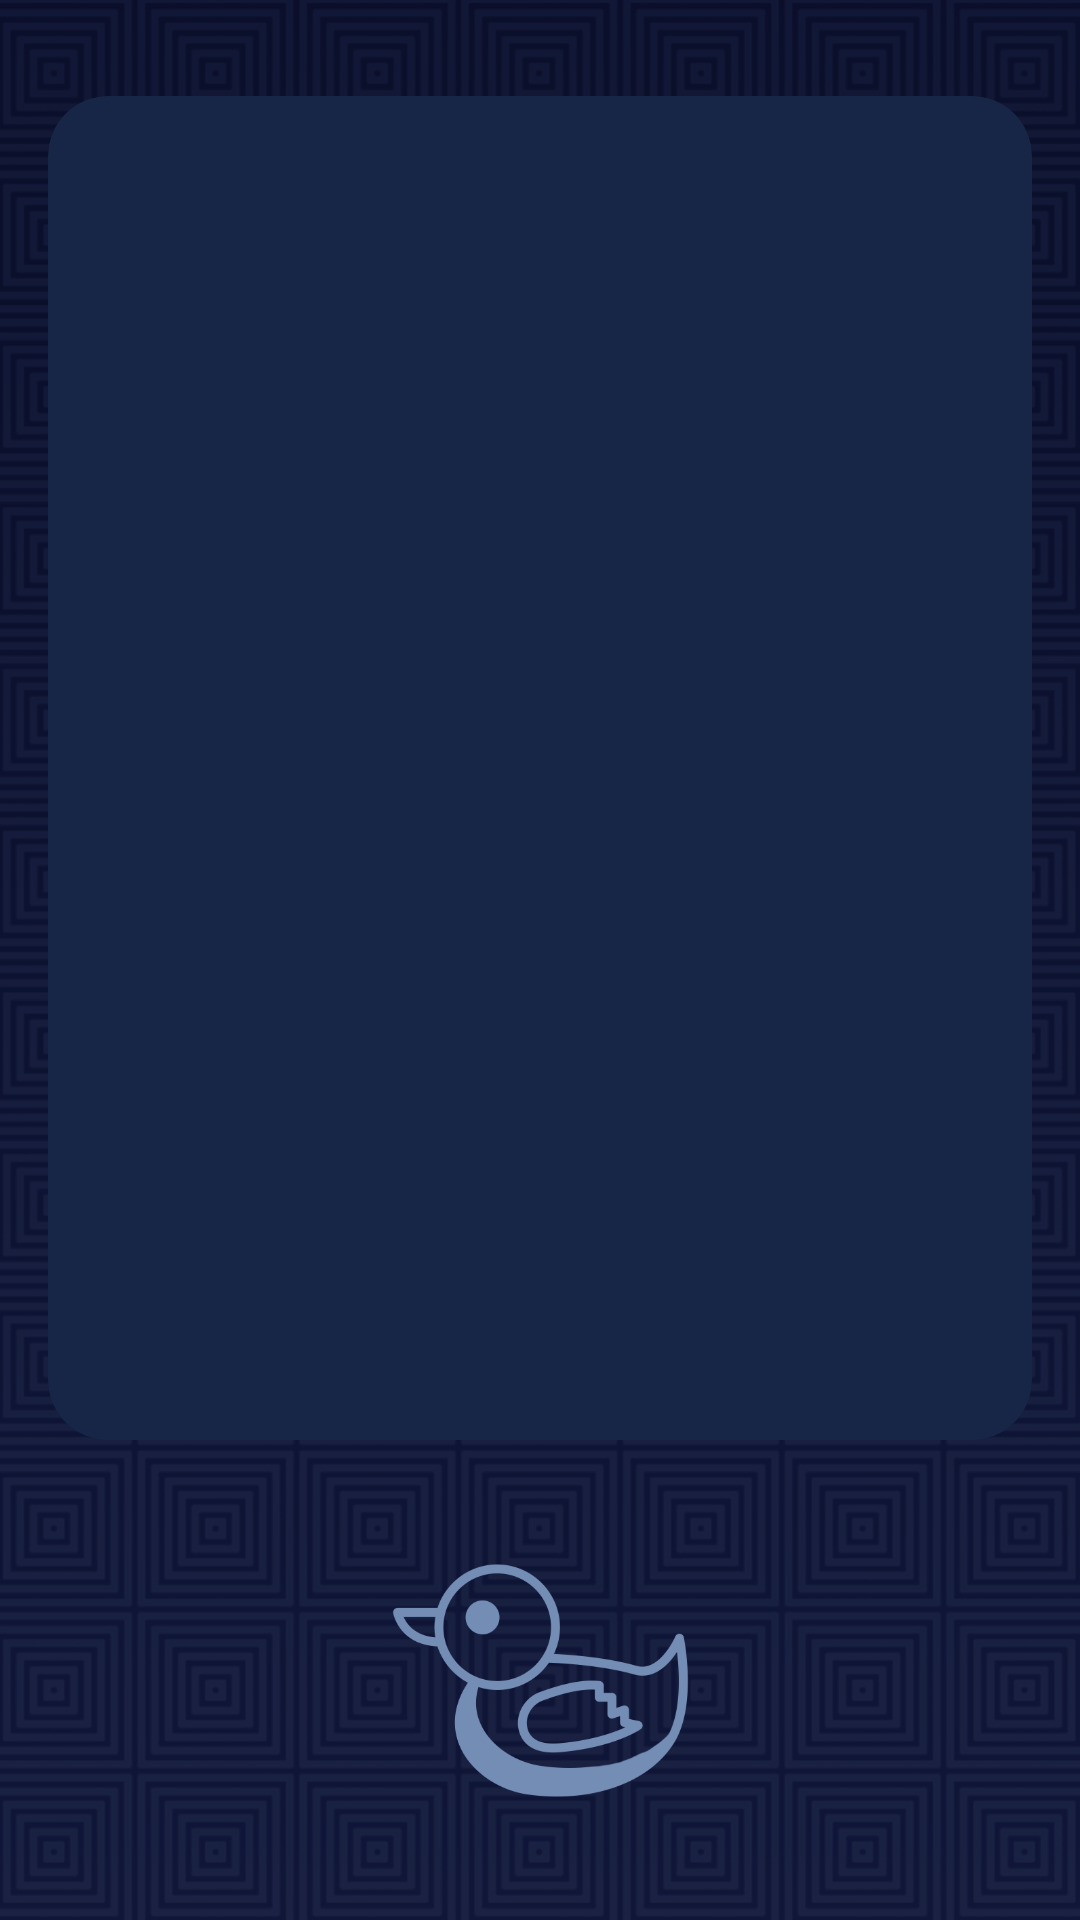

Write the Android layout XML for this screen, with the resource values it uses.
<!-- AndroidManifest.xml: application theme Theme.RPS -->
<!-- res/layout/activity_rules.xml -->
<?xml version="1.0" encoding="utf-8"?>
<androidx.constraintlayout.widget.ConstraintLayout xmlns:android="http://schemas.android.com/apk/res/android"
    xmlns:app="http://schemas.android.com/apk/res-auto"
    xmlns:tools="http://schemas.android.com/tools"
    android:layout_width="match_parent"
    android:layout_height="match_parent"
    android:background="@drawable/backgrnd2"
    tools:context=".rulesActivity">

    <androidx.cardview.widget.CardView
        android:id="@+id/cardView3"
        android:layout_width="0dp"
        android:layout_height="0dp"
        android:layout_marginStart="16dp"
        android:layout_marginTop="32dp"
        android:layout_marginEnd="16dp"
        android:layout_marginBottom="160dp"
        app:cardBackgroundColor="@color/dialogColor"
        app:cardCornerRadius="20dp"
        app:layout_constraintBottom_toBottomOf="parent"
        app:layout_constraintEnd_toEndOf="parent"
        app:layout_constraintStart_toStartOf="parent"
        app:layout_constraintTop_toTopOf="parent">

        <ScrollView
            android:layout_width="match_parent"
            android:layout_height="match_parent">

            <LinearLayout
                android:layout_width="match_parent"
                android:layout_height="match_parent"
                android:layout_marginStart="16dp"
                android:layout_marginLeft="16dp"
                android:layout_marginTop="16dp"
                android:layout_marginEnd="16dp"
                android:layout_marginRight="16dp"
                android:orientation="vertical">

                <TextView
                    android:id="@+id/rulesTV"
                    android:layout_width="match_parent"
                    android:layout_height="match_parent"
                    android:layout_marginEnd="3dp"
                    android:fontFamily="@font/jura_semibold"
                    android:gravity="center"
                    android:text=""
                    android:textColor="@color/biege"
                    android:textSize="15sp" />
            </LinearLayout>
        </ScrollView>
    </androidx.cardview.widget.CardView>

    <ImageView
        android:id="@+id/duckyRulesIV"
        android:layout_width="113dp"
        android:layout_height="113dp"
        android:layout_marginTop="8dp"
        android:layout_marginBottom="8dp"
        app:layout_constraintBottom_toBottomOf="parent"
        app:layout_constraintEnd_toEndOf="parent"
        app:layout_constraintStart_toStartOf="parent"
        app:layout_constraintTop_toBottomOf="@+id/cardView3"
        android:scaleType ="centerCrop"
        android:background="@drawable/duck"
       />
</androidx.constraintlayout.widget.ConstraintLayout>
<!-- resources referenced by this layout -->
<resources>
  <color name="biege">#FFE4C4</color>
  <color name="dialogColor">#172647</color>
  <!-- drawable backgrnd2: png bitmap (drawable, 772074 bytes) -->
  <!-- drawable duck: png bitmap (drawable, 21533 bytes) -->
  <style name="Theme.RPS" parent="Theme.MaterialComponents.DayNight.DarkActionBar">
          
          <item name="colorPrimary">@color/dialogColor</item>
          <item name="colorPrimaryVariant">@color/dialogColor</item>
          <item name="colorOnPrimary">@color/dialogColor</item>
          
          <item name="colorSecondary">@color/dialogColor</item>
          <item name="colorSecondaryVariant">@color/dialogColor</item>
          <item name="colorOnSecondary">@color/dialogColor</item>
          
          <item name="android:statusBarColor">@color/dialogColor</item>
          
      </style>
</resources>
